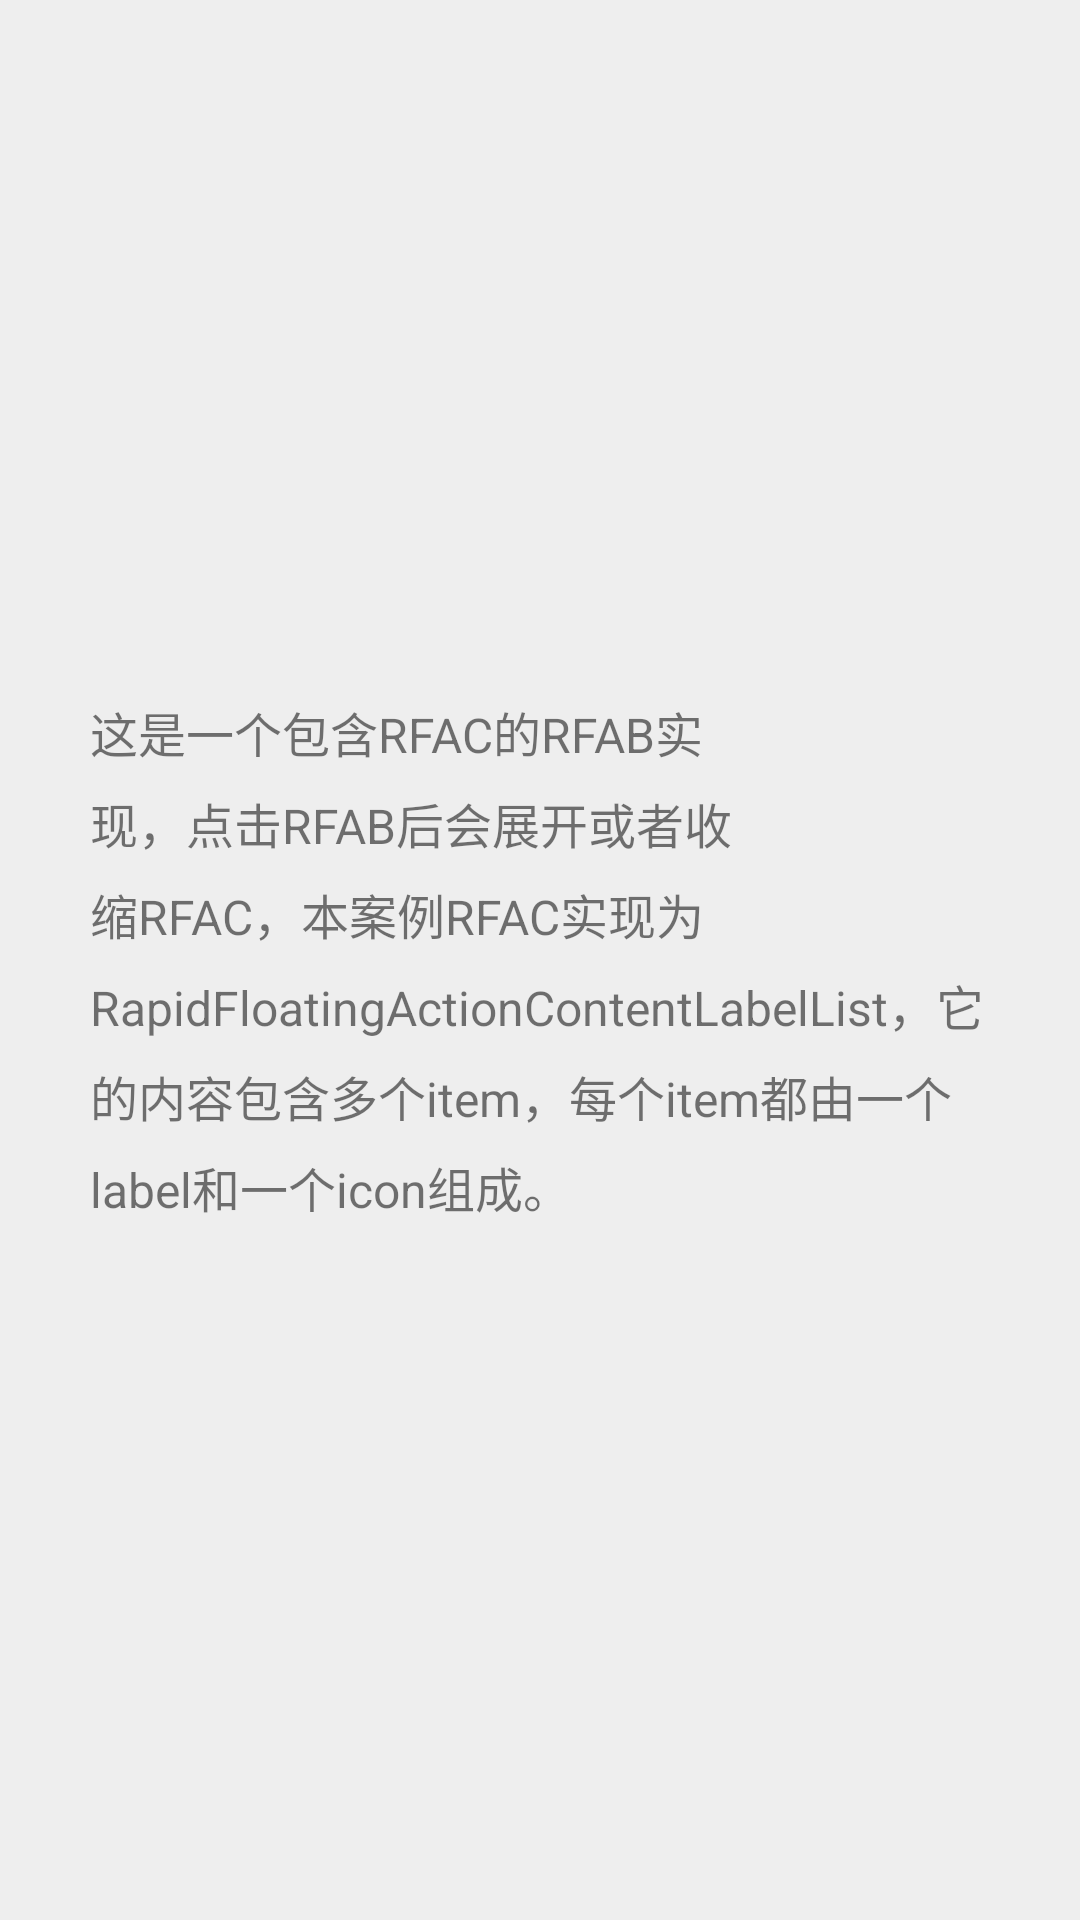

Layout XML and referenced resources for this Android screen:
<!-- AndroidManifest.xml: application theme AppTheme.NoActionBar -->
<!-- res/layout/label_list_sample.xml -->
<RelativeLayout xmlns:android="http://schemas.android.com/apk/res/android"
                xmlns:tools="http://schemas.android.com/tools"
                android:layout_width="match_parent"
                android:layout_height="match_parent"
                android:background="#eeeeee"
                tools:context=".activity.TagViewActivity">

        <TextView android:layout_width="match_parent" android:layout_height="match_parent"
                  android:gravity="center_vertical"
                  android:lineSpacingMultiplier="1.3"
                  android:padding="30dp"
                  android:textSize="16sp"
                  android:text="这是一个包含RFAC的RFAB实现，点击RFAB后会展开或者收缩RFAC，本案例RFAC实现为RapidFloatingActionContentLabelList，它的内容包含多个item，每个item都由一个label和一个icon组成。"
                />


</RelativeLayout>
<!-- resources referenced by this layout -->
<resources>
  <style name="AppTheme.NoActionBar">
          <item name="windowActionBar">false</item>
          <item name="windowNoTitle">true</item>
      </style>
</resources>
